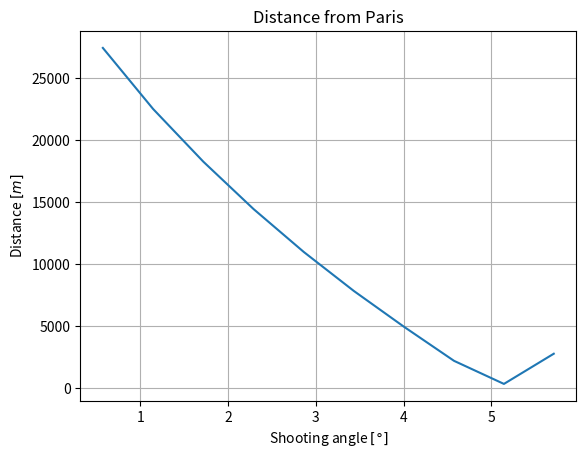

Generate this figure with matplotlib:
# -*- coding: utf-8 -*-
"""
Created on Thu Oct 11 11:09:59 2018

[redacted]
"""


import numpy as np
import matplotlib.pyplot as plt
from mpl_toolkits.mplot3d import Axes3D

g = -9.81 #m/s^2
m1 = 50 #kg
m2 =  106 #kg
B2_m1 = 4*10**(-5) #m^-1
B2_m2 = (B2_m1 * m1 )/ m2 #m^-1

a = 6.5 * 10**(-3) #K/m
alpha = 2.5 #air 
T_0 = 288.15 #K (tilsvarer 15 grader celcius)


#Initial conditions
#Earth
R = 6371*10**3 #m 
omega = 7.29*10**(-5) #s^-1

def centralVec(Z, X, L):
    theta = np.arccos(Z/L)
    phi = np.arccos(X/(np.sin(theta)*L))
    CartCoor= np.array([ np.sin(theta)*np.cos(phi), np.sin(theta)*np.sin(phi), np.cos(theta)])
    return CartCoor

def lenVec(vec1, vec2):
    return np.sqrt(np.dot(vec1,vec2))

def lenCoor(X,Y,Z):
    return np.sqrt(X**2+Y**2+Z**2)
    
#Crépy
Nc = np.deg2rad(49.60500)
Ec = np.deg2rad(3.514722)
Crepy = np.array([R*np.cos(Nc)*np.cos(Ec), R*np.cos(Nc)*np.sin(Ec), R*np.sin(Nc)])

print("Crepy: ", Crepy[0]/1000, Crepy[1]/1000, Crepy[2]/1000)


#Paris
Np = np.deg2rad(48.8667)
Ep = np.deg2rad(2.35083)
Paris = np.array([R*np.cos(Np)*np.cos(Ep), R*np.cos(Np)*np.sin(Ep), R*np.sin(Np)])

print("Paris: ", Paris[0]/1000, Paris[1]/1000, Paris[2]/1000)

#Reims
Nr = np.deg2rad(49.2583)
Er = np.deg2rad(4.0317)
Reims = np.array([R*np.cos(Nr)*np.cos(Er), R*np.cos(Nr)*np.sin(Er), R*np.sin(Nr)])

#StQt
Ns = np.deg2rad(49.8471)
Es = np.deg2rad(3.2874)
StQt = np.array([R*np.cos(Ns)*np.cos(Es), R*np.cos(Ns)*np.sin(Es), R*np.sin(Ns)])

#Distance between Crepy and Paris 
beta = np.arccos(np.dot(Paris,Crepy)/(lenVec(Paris,Paris)*lenVec(Crepy,Crepy)))
d = beta * R
print("Distance between places: ", d/1000)

t_min = 0
t_max = 400
dt = 0.1             #time step / tau
N = int(t_max/dt)


#RUNGE-KUTTA (4th order)
def E(X_,Y_,Z_,U_,V_,W_):          #dX/dt
    return U_

def F(X_,Y_,Z_,U_,V_,W_):          #dY/dt
    return V_

def G(X_,Y_,Z_,U_,V_,W_):           #dZ/dt
    return W_

def H(X_,Y_,Z_,U_,V_,W_):          #dU/dt
    L = lenCoor(X_,Y_,Z_)
    V = lenCoor(U_,V_,W_)
    h = L-R
    AD = (1 -((a*h)/T_0))**alpha #airdensity adiabatic
    if np.isnan(AD) or h<0: 
        AD = 0
    #print("air density stuff: ", h, L, R)
#    if(AD!=0):
#        print("AD and height", AD, h, gammaTry[i])
    central = centralVec(Z_,X_,L)
    G = g*central[0]
    if trigger:
        C = 2*V_*omega
    else: 
        C = 0
#    C = 0 #2*V_*omega
    return G -B2_m2*U_*V*AD+C

def I(X_,Y_,Z_,U_,V_,W_):          #dV/dt
    L = lenCoor(X_,Y_,Z_)
    V = lenCoor(U_,V_,W_)
    h = L-R
    AD = (1 - ((a*h)/T_0))**alpha #airdensity adiabatic
    if np.isnan(AD): 
        AD = 0
    central = centralVec(Z_,X_,L)
    G = g*central[1]
    if trigger:
        C = -2*U_*omega
    else: 
        C = 0
    #C= 0 #-2*U_*omega
    return G -B2_m2*V_*V*AD+C
    
def J(X_,Y_,Z_,U_,V_,W_):           #dW/dt
    L = lenCoor(X_,Y_,Z_)
    V = lenCoor(U_,V_,W_)
    h = L-R
    AD = (1 - ((a*h)/T_0))**alpha
    if np.isnan(AD): 
        AD = 0
    central = centralVec(Z_,X_,L)
    G = g*central[2]
    return G-B2_m2*W_*V*AD

def RKfunc(X0, Y0, Z0, U0, V0, W0, t_min, t_max, tau):  

    dt_RK = tau
    N_RK = int(t_max/dt_RK)
    t_RK = np.linspace(t_min, t_max, N_RK)
    x_l=0
    y_l=0
    z_l=0
    t_l=0
    index=0
    max_height = 0
    
    X_RK = np.zeros(N_RK)   #Position x
    Y_RK = np.zeros(N_RK)   #Position y
    Z_RK = np.zeros(N_RK)   #Position z
    U_RK = np.zeros(N_RK)   #Velocity x
    V_RK = np.zeros(N_RK)   #Velocity y
    W_RK = np.zeros(N_RK)   #Velocity z
    
    X_RK[0] = X0
    Y_RK[0] = Y0
    Z_RK[0] = Z0
    U_RK[0] = U0
    V_RK[0] = V0
    W_RK[0] = W0
    

    
    for n in range(N_RK-1):
        k_x1 = dt_RK * E( X_RK[n], Y_RK[n], Z_RK[n], U_RK[n], V_RK[n] , W_RK[n] )
        k_y1 = dt_RK * F(  X_RK[n], Y_RK[n], Z_RK[n], U_RK[n], V_RK[n] , W_RK[n] )
        k_z1 = dt_RK * G(  X_RK[n], Y_RK[n], Z_RK[n], U_RK[n], V_RK[n] , W_RK[n] )
        k_u1 = dt_RK * H( X_RK[n], Y_RK[n], Z_RK[n], U_RK[n], V_RK[n] , W_RK[n] )
        k_v1 = dt_RK * I( X_RK[n], Y_RK[n], Z_RK[n], U_RK[n], V_RK[n] , W_RK[n] )
        k_w1 = dt_RK * J(  X_RK[n], Y_RK[n], Z_RK[n], U_RK[n], V_RK[n] , W_RK[n] )
        
        
        k_x2 = dt_RK * E( X_RK[n] + k_x1/2, Y_RK[n] + k_y1/2, Z_RK[n] + k_z1/2, U_RK[n] + k_u1/2, V_RK[n] + k_v1/2 , W_RK[n] + k_w1/2 )
        k_y2 = dt_RK * F( X_RK[n] + k_x1/2, Y_RK[n] + k_y1/2, Z_RK[n] + k_z1/2, U_RK[n] + k_u1/2, V_RK[n] + k_v1/2 , W_RK[n] + k_w1/2 )
        k_z2 = dt_RK * G( X_RK[n] + k_x1/2, Y_RK[n] + k_y1/2, Z_RK[n] + k_z1/2, U_RK[n] + k_u1/2, V_RK[n] + k_v1/2 , W_RK[n] + k_w1/2 )
        k_u2 = dt_RK * H( X_RK[n] + k_x1/2, Y_RK[n] + k_y1/2, Z_RK[n] + k_z1/2, U_RK[n] + k_u1/2, V_RK[n] + k_v1/2 , W_RK[n] + k_w1/2 )
        k_v2 = dt_RK * I( X_RK[n] + k_x1/2, Y_RK[n] + k_y1/2, Z_RK[n] + k_z1/2, U_RK[n] + k_u1/2, V_RK[n] + k_v1/2 , W_RK[n] + k_w1/2 )
        k_w2 = dt_RK * J( X_RK[n] + k_x1/2, Y_RK[n] + k_y1/2, Z_RK[n] + k_z1/2, U_RK[n] + k_u1/2, V_RK[n] + k_v1/2 , W_RK[n] + k_w1/2 )
        
        
        k_x3 = dt_RK * E( X_RK[n] + k_x2/2, Y_RK[n] + k_y2/2, Z_RK[n] + k_z2/2, U_RK[n] + k_u2/2, V_RK[n] + k_v2/2 , W_RK[n] + k_w2/2 )
        k_y3 = dt_RK * F( X_RK[n] + k_x2/2, Y_RK[n] + k_y2/2, Z_RK[n] + k_z2/2, U_RK[n] + k_u2/2, V_RK[n] + k_v2/2 , W_RK[n] + k_w2/2 )
        k_z3 = dt_RK * G( X_RK[n] + k_x2/2, Y_RK[n] + k_y2/2, Z_RK[n] + k_z2/2, U_RK[n] + k_u2/2, V_RK[n] + k_v2/2 , W_RK[n] + k_w2/2 )
        k_u3 = dt_RK * H( X_RK[n] + k_x2/2, Y_RK[n] + k_y2/2, Z_RK[n] + k_z2/2, U_RK[n] + k_u2/2, V_RK[n] + k_v2/2 , W_RK[n] + k_w2/2 )
        k_v3 = dt_RK * I( X_RK[n] + k_x2/2, Y_RK[n] + k_y2/2, Z_RK[n] + k_z2/2, U_RK[n] + k_u2/2, V_RK[n] + k_v2/2 , W_RK[n] + k_w2/2 )
        k_w3 = dt_RK * J( X_RK[n] + k_x2/2, Y_RK[n] + k_y2/2, Z_RK[n] + k_z2/2, U_RK[n] + k_u2/2, V_RK[n] + k_v2/2 , W_RK[n] + k_w2/2 )
        
        k_x4 = dt_RK * E( X_RK[n] + k_x3, Y_RK[n] + k_y3, Z_RK[n] + k_z3, U_RK[n] + k_u3, V_RK[n] + k_v3, W_RK[n] + k_w3 )
        k_y4 = dt_RK * F( X_RK[n] + k_x3, Y_RK[n] + k_y3, Z_RK[n] + k_z3, U_RK[n] + k_u3, V_RK[n] + k_v3, W_RK[n] + k_w3 )
        k_z4 = dt_RK * G( X_RK[n] + k_x3, Y_RK[n] + k_y3, Z_RK[n] + k_z3, U_RK[n] + k_u3, V_RK[n] + k_v3, W_RK[n] + k_w3 )
        k_u4 = dt_RK * H( X_RK[n] + k_x3, Y_RK[n] + k_y3, Z_RK[n] + k_z3, U_RK[n] + k_u3, V_RK[n] + k_v3, W_RK[n] + k_w3 )
        k_v4 = dt_RK * I( X_RK[n] + k_x3, Y_RK[n] + k_y3, Z_RK[n] + k_z3, U_RK[n] + k_u3, V_RK[n] + k_v3, W_RK[n] + k_w3 )
        k_w4 = dt_RK * J( X_RK[n] + k_x3, Y_RK[n] + k_y3, Z_RK[n] + k_z3, U_RK[n] + k_u3, V_RK[n] + k_v3, W_RK[n] + k_w3 )
        
        X_RK[n+1] = X_RK[n] + k_x1/6 + k_x2/3 + k_x3/3 + k_x4/6
        Y_RK[n+1] = Y_RK[n] + k_y1/6 + k_y2/3 + k_y3/3 + k_y4/6
        Z_RK[n+1] = Z_RK[n] + k_z1/6 + k_z2/3 + k_z3/3 + k_z4/6
        
        U_RK[n+1] = U_RK[n] + k_u1/6 + k_u2/3 + k_u3/3 + k_u4/6
        V_RK[n+1] = V_RK[n] + k_v1/6 + k_v2/3 + k_v3/3 + k_v4/6
        W_RK[n+1] = W_RK[n] + k_w1/6 + k_w2/3 + k_w3/3 + k_w4/6
        
        rho2 = lenCoor(X_RK[n+1],Y_RK[n+1],Z_RK[n+1])
        rho1 = lenCoor(X_RK[n],Y_RK[n],Z_RK[n])
                    
        if rho2 < R and rho1 > R:
            r = abs(- lenCoor(X_RK[n],Y_RK[n],Z_RK[n]) / lenCoor(X_RK[n+1],Y_RK[n+1],Z_RK[n+1]))
            #print("r ", r)
            x_l = (X_RK[n] + r*X_RK[n+1])/(r + 1)
            y_l = (Y_RK[n] + r*Y_RK[n+1])/(r + 1)
            z_l = (Z_RK[n] + r*Z_RK[n+1])/(r + 1)
            t_l = (t_RK[n] + t_RK[n+1])/2
            print("HIT GROUND at time ", t_l)
            index = n
            
        #calculating maximum height
        if ((rho1-R)>max_height):
            max_height = rho1-R
        
    
    return X_RK, Y_RK, Z_RK, U_RK, V_RK, W_RK, x_l, y_l, z_l, t_RK, t_l, rho1, index


###code to run

#gamma = 0.99 # 0.99 er bra
target = StQt

bvec = (target - Crepy) / lenVec(target-Crepy,target-Crepy)
rvec = centralVec(Crepy[2],Crepy[0], lenVec(Crepy,Crepy))
Ng = 10
gamma = np.linspace(0.01,0.1,Ng)
diffList = np.zeros(Ng)
trigger=False

for i in range(len(gamma)): 
    print("Gamma: ",gamma[i])
    direction=(bvec+rvec*gamma[i])
    shootvec= direction/lenVec(direction,direction)
    
    #print("length of shooting vector", lenVec(shootvec,shootvec))
    
    V_start = 1640
    V = V_start*shootvec
    
    #print("starting velocity: ", V[0], V[1], V[2], " velocity: ", lenVec(V,V))
    #print("Starting position: ", lenVec(Crepy,Crepy))

    RK = RKfunc(Crepy[0], Crepy[1], Crepy[2], V[0], V[1], V[2], t_min, t_max, dt) 
    

    if RK[-1] != 0:
        xlist = RK[0][0:RK[-1]]
        ylist = RK[1][0:RK[-1]]
        zlist = RK[2][0:RK[-1]]
        
    diffVec = np.array([RK[6]-target[0],RK[7]-target[1],RK[8]-target[2]])
    diffList[i] = lenVec(diffVec,diffVec)
    
    print("landing position",xlist[-1]/1000,ylist[-1]/1000,zlist[-1]/1000, "\ndifference: ", (RK[6]-target[0])/1000,(RK[7]-target[1])/1000,(RK[8]-target[2])/1000)
   
#Kjør denne med dt = 0.01 og et par steps. 
plt.figure()
plt.plot(np.rad2deg(np.arctan(gamma)), diffList)
plt.title("Distance from Paris")
plt.xlabel(r"Shooting angle $[\degree]$")
plt.ylabel(r"Distance $[m]$")
plt.grid()
plt.show()




#u = np.linspace(0, 2 * np.pi, 100)
#v = np.linspace(0, np.pi, 100)
#x = R * np.outer(np.cos(u), np.sin(v))
#y = R * np.outer(np.sin(u), np.sin(v))
#z = R * np.outer(np.ones(np.size(u)), np.cos(v))
#
#fig = plt.figure()
#ax = fig.gca(projection='3d')
##ax.plot3D(RK[0]/1000, RK[1]/1000, RK[2]/1000, label='path')
#ax.plot3D(xlist/1000, ylist/1000, zlist/1000, label='path')
##ax.plot_surface(x, y, z,  rstride=4, cstride=4, color='green')
#ax.scatter3D(Crepy[0]/1000,Crepy[1]/1000,Crepy[2]/1000, color = "darkorange", marker = "o")
#ax.scatter3D(Paris[0]/1000,Paris[1]/1000,Paris[2]/1000, color = "red", marker = "o")
##ax.scatter3D(RK[6]/1000,RK[7]/1000,R/1000, color = "green", marker = "o")
#ax.legend()
#plt.show()
